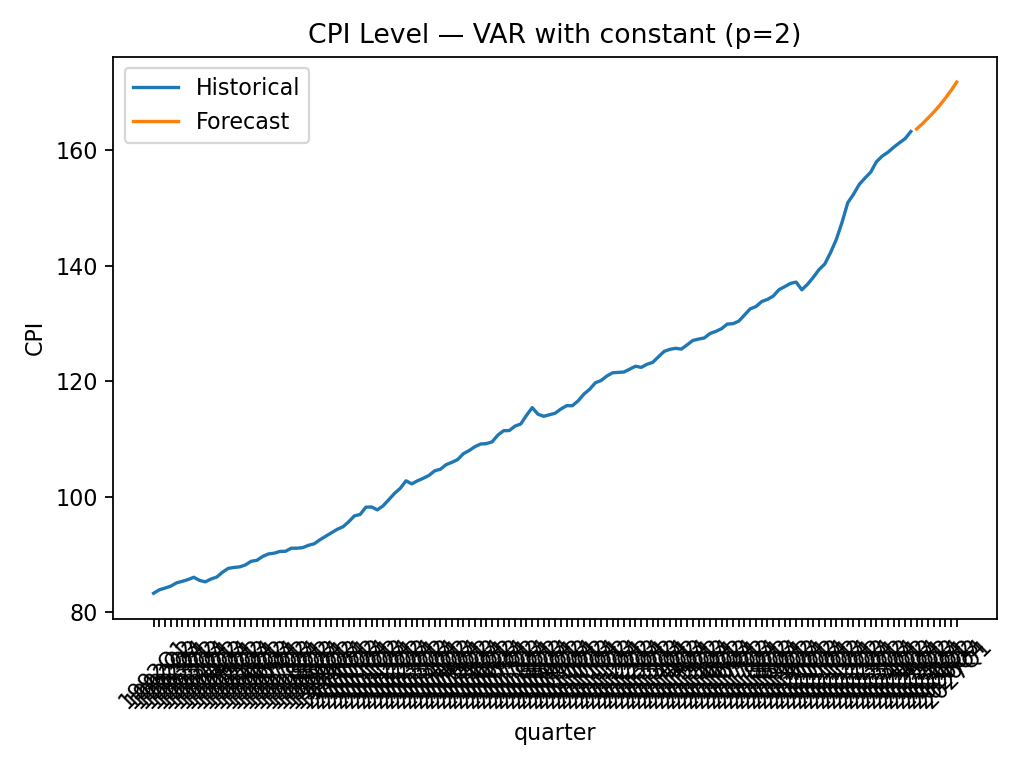

The file beside this chart, header and first rows:
quarter, CPI_level_forecast
2025Q2, 163.7
2025Q3, 164.6
2025Q4, 165.6
2026Q1, 166.6
2026Q2, 167.7
2026Q3, 169
2026Q4, 170.3
2027Q1, 171.8
